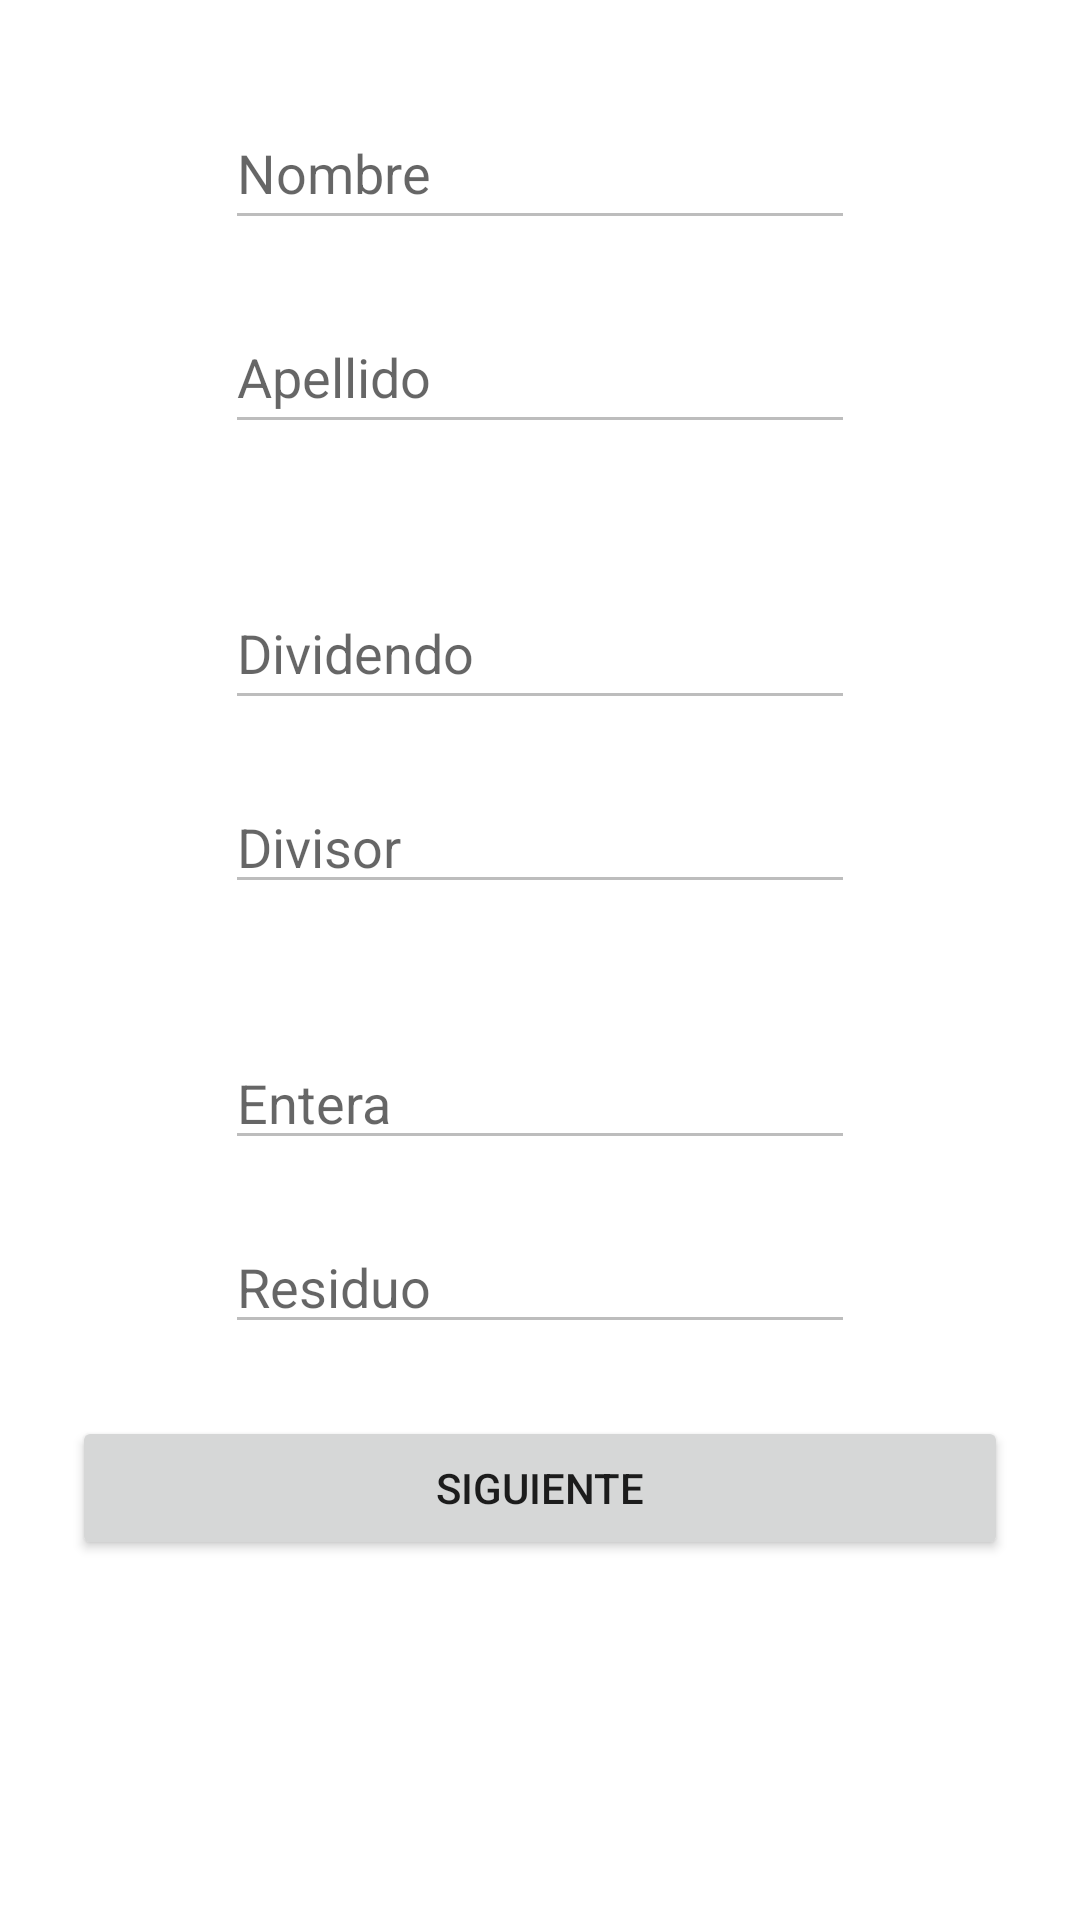

Produce the Android XML layout that renders to this screen, including the resource entries it uses.
<!-- AndroidManifest.xml: application theme Theme.Monterojoel -->
<!-- res/layout/activity_main.xml -->
<?xml version="1.0" encoding="utf-8"?>
<androidx.constraintlayout.widget.ConstraintLayout xmlns:android="http://schemas.android.com/apk/res/android"
    xmlns:app="http://schemas.android.com/apk/res-auto"
    xmlns:tools="http://schemas.android.com/tools"
    android:layout_width="match_parent"
    android:layout_height="match_parent"
    tools:context=".MainActivity">

    <EditText
        android:id="@+id/editTextTextMostrarNombres"
        android:layout_width="wrap_content"
        android:layout_height="wrap_content"
        android:layout_marginTop="32dp"
        android:ems="10"
        android:enabled="false"
        android:hint="@string/txt_nombres"
        android:inputType="textPersonName"
        android:minHeight="48dp"
        app:layout_constraintEnd_toEndOf="parent"
        app:layout_constraintStart_toStartOf="parent"
        app:layout_constraintTop_toTopOf="parent"
        tools:ignore="SpeakableTextPresentCheck" />

    <EditText
        android:id="@+id/editTextTextApellidos"
        android:layout_width="wrap_content"
        android:layout_height="wrap_content"
        android:layout_marginTop="20dp"
        android:ems="10"
        android:enabled="false"
        android:hint="@string/txt_apellidos"
        android:inputType="textPersonName"
        android:minHeight="48dp"
        app:layout_constraintEnd_toEndOf="parent"
        app:layout_constraintStart_toStartOf="parent"
        app:layout_constraintTop_toBottomOf="@+id/editTextTextMostrarNombres"
        tools:ignore="SpeakableTextPresentCheck" />

    <EditText
        android:id="@+id/editTextTextMostrarDividendo"
        android:layout_width="wrap_content"
        android:layout_height="wrap_content"
        android:layout_marginTop="44dp"
        android:ems="10"
        android:enabled="false"
        android:hint="@string/txt_Dividendo"
        android:inputType="textPersonName"
        android:minHeight="48dp"
        app:layout_constraintEnd_toEndOf="parent"
        app:layout_constraintStart_toStartOf="parent"
        app:layout_constraintTop_toBottomOf="@+id/editTextTextApellidos"
        tools:ignore="SpeakableTextPresentCheck" />
    <EditText
        android:id="@+id/editTextTextDivisor"
        android:layout_width="wrap_content"
        android:layout_height="wrap_content"
        android:layout_marginTop="20dp"
        android:ems="10"
        android:enabled="false"
        android:hint="@string/txt_Divisor"
        android:inputType="textPersonName"
        app:layout_constraintEnd_toEndOf="parent"
        app:layout_constraintStart_toStartOf="parent"
        app:layout_constraintTop_toBottomOf="@+id/editTextTextMostrarDividendo"
        tools:ignore="TouchTargetSizeCheck,SpeakableTextPresentCheck" />

    <EditText
        android:id="@+id/editTextTextEntera"
        android:layout_width="wrap_content"
        android:layout_height="wrap_content"
        android:layout_marginTop="44dp"
        android:ems="10"
        android:enabled="false"
        android:hint="@string/txt_Entera"
        android:inputType="textPersonName"
        app:layout_constraintEnd_toEndOf="parent"
        app:layout_constraintStart_toStartOf="parent"
        app:layout_constraintTop_toBottomOf="@+id/editTextTextDivisor"
        tools:ignore="TouchTargetSizeCheck,SpeakableTextPresentCheck" />


    <EditText
        android:id="@+id/editTextTextMostrarResiduo"
        android:layout_width="wrap_content"
        android:layout_height="wrap_content"
        android:layout_marginTop="20dp"
        android:ems="10"
        android:enabled="false"
        android:hint="@string/txt_Residuo"
        android:inputType="textPersonName"
        app:layout_constraintEnd_toEndOf="parent"
        app:layout_constraintStart_toStartOf="parent"
        app:layout_constraintTop_toBottomOf="@+id/editTextTextEntera"
        tools:ignore="TouchTargetSizeCheck,SpeakableTextPresentCheck" />

    <Button
        android:id="@+id/button"
        android:layout_width="0dp"
        android:layout_height="wrap_content"
        android:layout_marginStart="24dp"
        android:layout_marginTop="24dp"
        android:layout_marginEnd="24dp"
        android:onClick="clicSegundoActivity"
        android:text="@string/btn_siguiente"
        app:layout_constraintEnd_toEndOf="parent"
        app:layout_constraintStart_toStartOf="parent"
        app:layout_constraintTop_toBottomOf="@+id/editTextTextMostrarResiduo" />


</androidx.constraintlayout.widget.ConstraintLayout>
<!-- resources referenced by this layout -->
<resources>
  <string name="btn_siguiente">Siguiente</string>
  <string name="txt_Dividendo">Dividendo</string>
  <string name="txt_Divisor">Divisor</string>
  <string name="txt_Entera">Entera</string>
  <string name="txt_Residuo">Residuo</string>
  <string name="txt_apellidos">Apellido</string>
  <string name="txt_nombres">Nombre</string>
  <style name="Theme.Monterojoel" parent="Theme.MaterialComponents.DayNight.DarkActionBar">
          
          <item name="colorPrimary">@color/purple_500</item>
          <item name="colorPrimaryVariant">@color/purple_700</item>
          <item name="colorOnPrimary">@color/white</item>
          
          <item name="colorSecondary">@color/teal_200</item>
          <item name="colorSecondaryVariant">@color/teal_700</item>
          <item name="colorOnSecondary">@color/black</item>
          
          <item name="android:statusBarColor">?attr/colorPrimaryVariant</item>
          
      </style>
  <!-- not gathered from this repository: default colours our renderer supplied (Android Studio template values) -->
  <color name="purple_500">#FF6200EE</color>
  <color name="purple_700">#FF3700B3</color>
  <color name="teal_200">#FF03DAC5</color>
  <color name="teal_700">#FF018786</color>
  <color name="black">#FF000000</color>
  <color name="white">#FFFFFFFF</color>
</resources>
